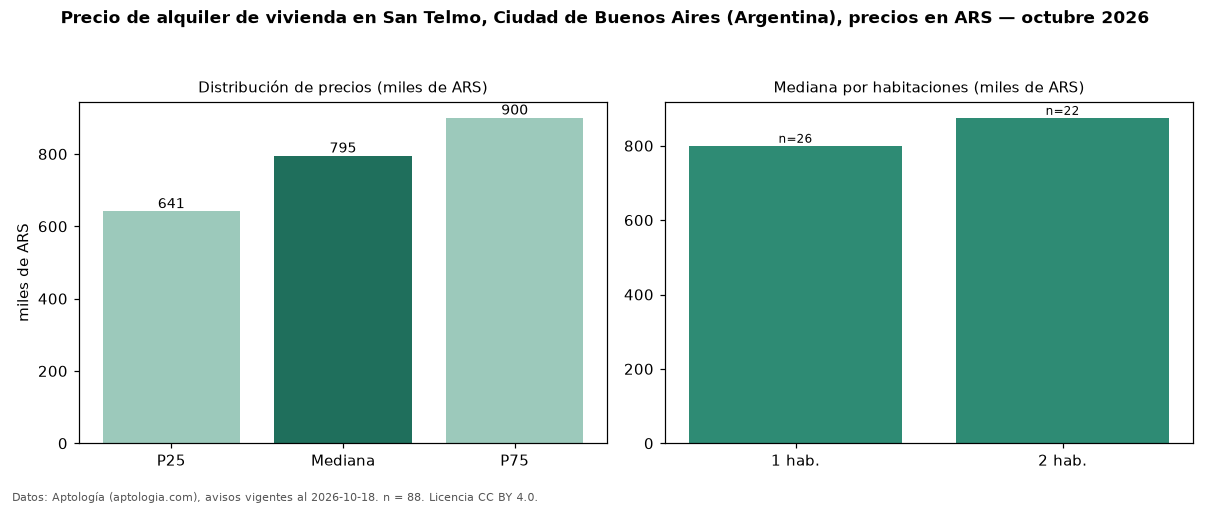

Source data for this figure (header and first rows):
seccion, metrica, valor, moneda, n
precio, p25, 641250, ARS, 88
precio, mediana, 795000, ARS, 88
precio, p75, 900000, ARS, 88
precio, minimo, 480000, ARS, 88
precio, maximo, 2200000, ARS, 88
m2, mediana_precio_m2, 18571, ARS, 87
m2, area_mediana_m2, 40.0, m2, 87
banos, mediana_banos, 1.0, , 
habitaciones, 1, 800000, ARS, 26
habitaciones, 2, 875000, ARS, 22
fuente, fecha_datos, 2026-10-18, , 
fuente, atribucion, https://www.aptologia.com/ar, , 
fuente, licencia, CC BY 4.0, , 
